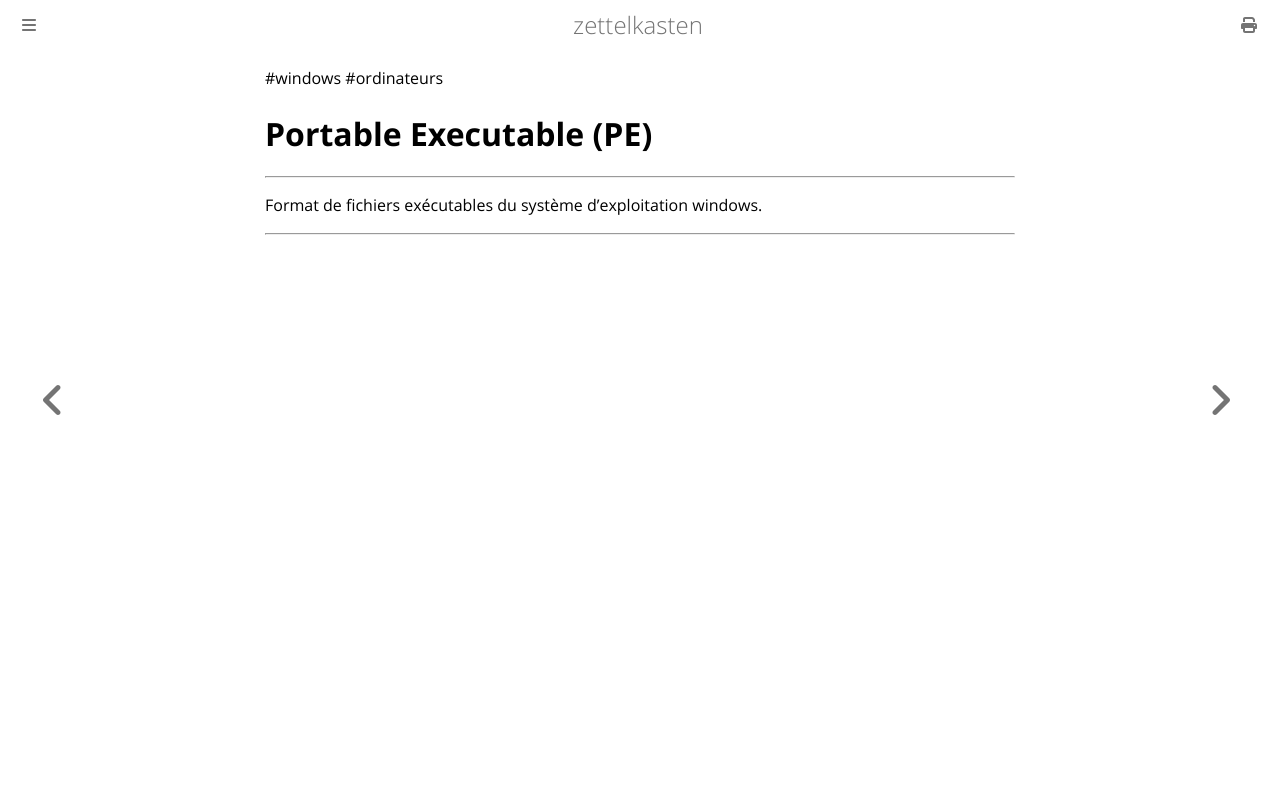

repository: aliasgwynplaine/z · page: 1c4-format-PE.html · generator: mdbook

#windows #ordinateurs 
# Portable Executable (PE)
---
Format de fichiers exécutables du système d'exploitation windows.

---
